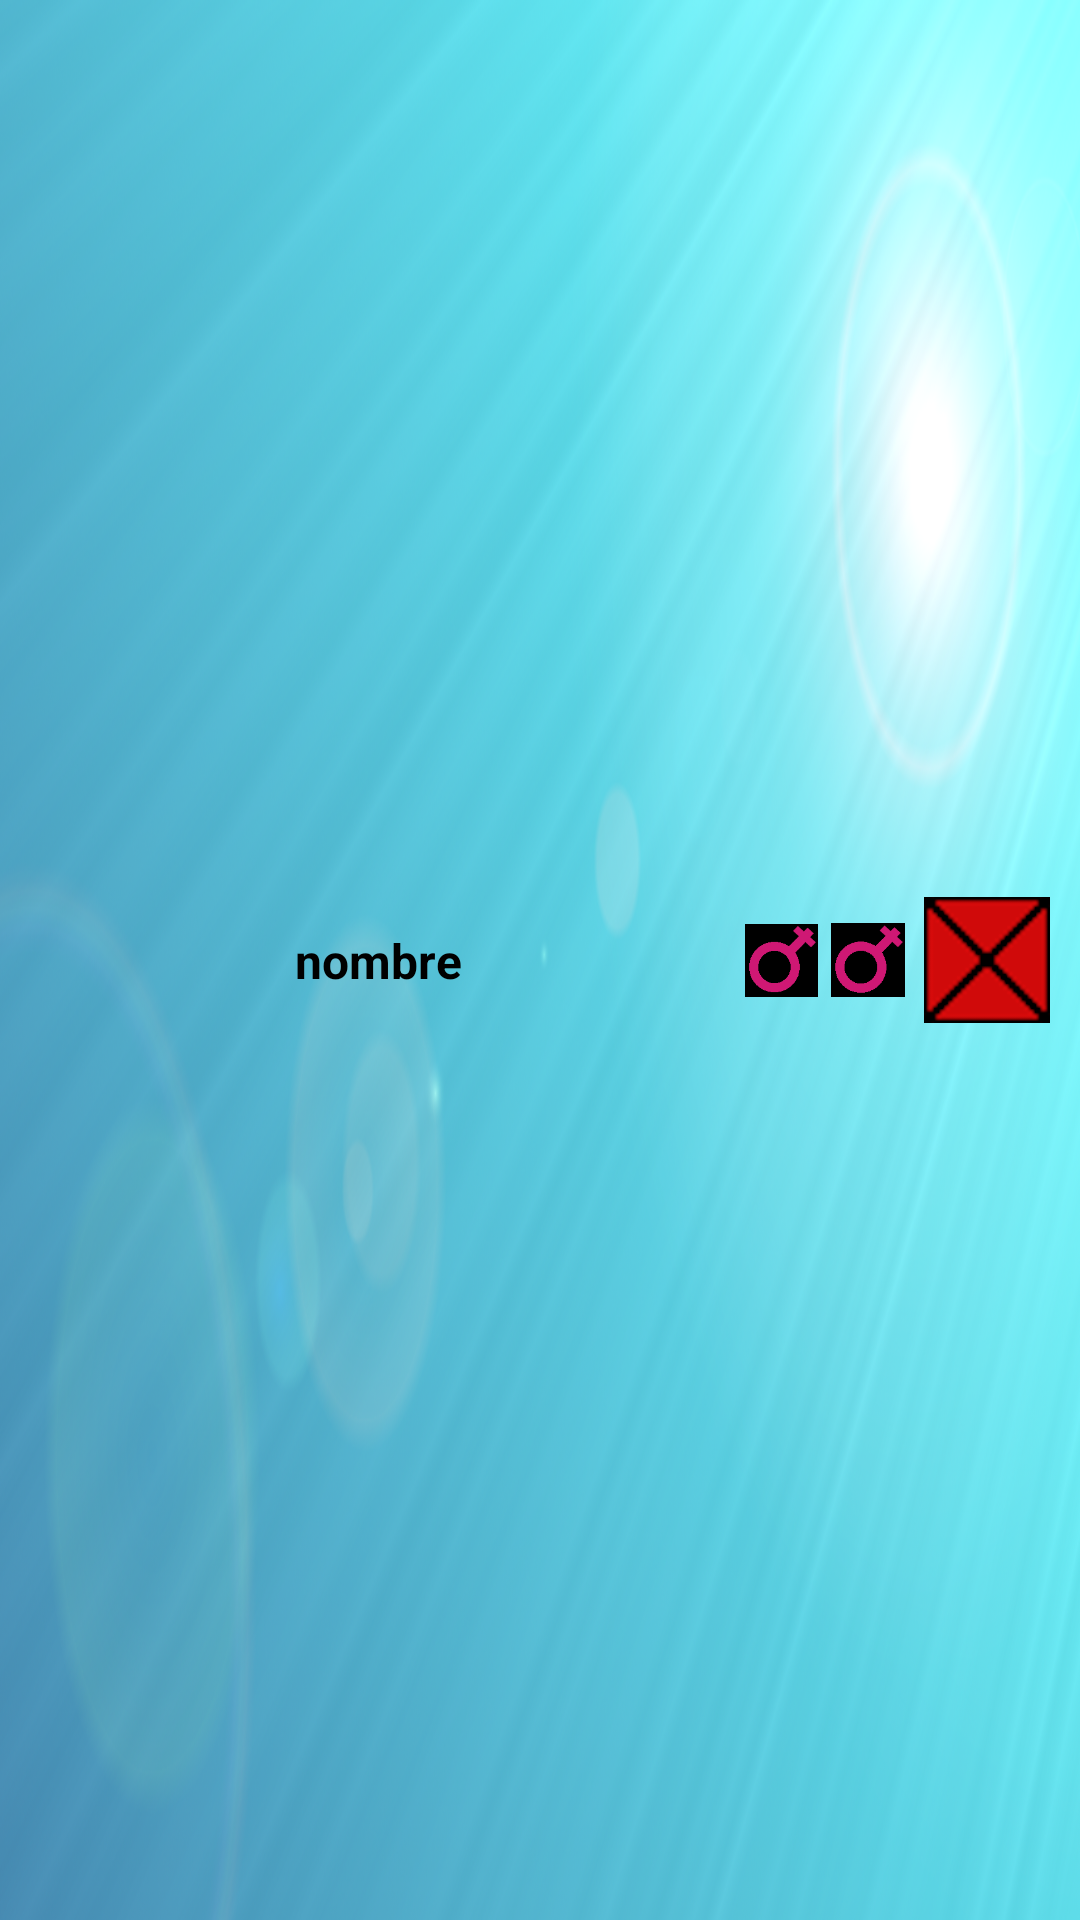

The Android layout XML behind this screen, and the referenced resources:
<!-- AndroidManifest.xml: application theme miEstilo -->
<!-- res/layout/jugador_dispositivo_seleccionar_jugadores.xml -->
<?xml version="1.0" encoding="utf-8"?>
<androidx.constraintlayout.widget.ConstraintLayout
    xmlns:android="http://schemas.android.com/apk/res/android"
    xmlns:app="http://schemas.android.com/apk/res-auto"
    xmlns:tools="http://schemas.android.com/tools"
    android:background="@drawable/fondo"
    android:layout_width="match_parent"
    android:padding="5dp"
    android:layout_marginBottom="5dp"
    android:layout_height="wrap_content">

    <TextView
        android:id="@+id/ad_nombreJugador_jugadorDispositivo"
        android:layout_width="0dp"
        android:layout_height="wrap_content"
        android:layout_marginEnd="3dp"
        android:text="nombre"
        android:textAlignment="center"
        android:textColor="#000000"
        android:textSize="16sp"
        android:textStyle="bold"
        app:layout_constraintBottom_toBottomOf="parent"
        app:layout_constraintEnd_toStartOf="@+id/text1"
        app:layout_constraintStart_toStartOf="parent"
        app:layout_constraintTop_toTopOf="parent" />

    <TextView
        android:id="@+id/text1"
        android:layout_width="wrap_content"
        android:layout_height="wrap_content"
        android:layout_marginEnd="3dp"
        android:gravity="center"
        android:text="@string/sexo"
        android:textColor="@color/black"
        android:textSize="8sp"
        android:textStyle="bold"
        app:layout_constraintEnd_toStartOf="@+id/text0"
        app:layout_constraintTop_toTopOf="@+id/text0"
        app:layout_constraintWidth_percent="0.25" />

    <TextView
        android:id="@+id/text0"
        android:layout_width="wrap_content"
        android:layout_height="wrap_content"
        android:layout_marginEnd="3dp"
        android:gravity="center"
        android:text="@string/gustos"
        android:textColor="@color/black"
        android:textSize="8sp"
        android:textStyle="bold"
        app:layout_constraintBottom_toTopOf="@+id/ad_gustosJugador_jugadorDispositivo"
        app:layout_constraintEnd_toStartOf="@+id/ad_btnBorrar_jugadorDispositivo"
        app:layout_constraintTop_toTopOf="@+id/ad_btnBorrar_jugadorDispositivo"
        app:layout_constraintWidth_percent="0.25" />

    <ImageView
        android:id="@+id/ad_sexoJugador_jugadorDispositivo"
        android:layout_width="0dp"
        android:layout_height="match_parent"
        android:adjustViewBounds="true"
        app:layout_constraintEnd_toEndOf="@+id/text1"
        app:layout_constraintStart_toStartOf="@+id/text1"
        app:layout_constraintTop_toTopOf="@+id/ad_gustosJugador_jugadorDispositivo"
        app:layout_constraintWidth_percent="0.07"
        app:srcCompat="@drawable/chica" />

    <ImageView
        android:id="@+id/ad_gustosJugador_jugadorDispositivo"
        android:layout_width="0dp"
        android:layout_height="match_parent"
        android:adjustViewBounds="true"
        app:layout_constraintBottom_toBottomOf="@+id/ad_btnBorrar_jugadorDispositivo"
        app:layout_constraintEnd_toEndOf="@+id/text0"
        app:layout_constraintStart_toStartOf="@+id/text0"
        app:layout_constraintTop_toBottomOf="@+id/text0"
        app:layout_constraintWidth_percent="0.07"
        app:srcCompat="@drawable/chica" />

    <ImageView
        android:id="@+id/ad_btnBorrar_jugadorDispositivo"
        android:layout_width="0dp"
        android:layout_height="wrap_content"
        android:layout_marginEnd="5dp"
        android:adjustViewBounds="true"
        app:layout_constraintBottom_toBottomOf="parent"
        app:layout_constraintEnd_toEndOf="parent"
        app:layout_constraintTop_toTopOf="parent"
        app:layout_constraintWidth_percent="0.12"
        app:srcCompat="@drawable/elemento_nulo" />

</androidx.constraintlayout.widget.ConstraintLayout>
<!-- resources referenced by this layout -->
<resources>
  <color name="black">#FF000000</color>
  <!-- drawable chica: png bitmap (drawable, 2374 bytes) -->
  <!-- drawable elemento_nulo: png bitmap (drawable, 3150 bytes) -->
  <!-- drawable fondo: png bitmap (drawable, 997773 bytes) -->
  <string name="gustos">GUSTOS</string>
  <string name="sexo">SEXO</string>
  <style name="miEstilo" parent="@style/Theme.AppCompat.Light.NoActionBar">
          <item name="android:windowNoTitle">true</item>
          <item name="android:windowActionBar">false</item>
          <item name="android:windowFullscreen">true</item>
          <item name="android:windowContentOverlay">@null</item>
  
      </style>
</resources>
